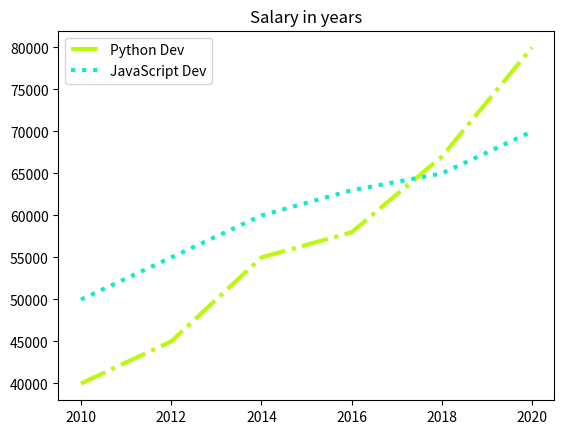

Write the Python code that produced this figure.
'''
@Author: Subhadeep Bhattacharjee
@Date: 2021:12:07 12:15
@Title: To create two line plot with different styles

'''

from matplotlib import pyplot as plt


year_x = [2010,2012,2014,2016,2018,2020]
pydev_y = [40000,45000,55000,58000,67000,80000]
jsdev_y = [50000,55000,60000,63000,65000,70000]

plt.title("Salary in years")     #using custom hex colors  
plt.plot(year_x, pydev_y, color = '#BBF90F', linestyle = 'dashdot', linewidth = 3, label = 'Python Dev')
plt.plot(year_x, jsdev_y, color = '#13EAC9',linestyle = 'dotted', linewidth = 3,label = 'JavaScript Dev')
plt.legend()
plt.show()